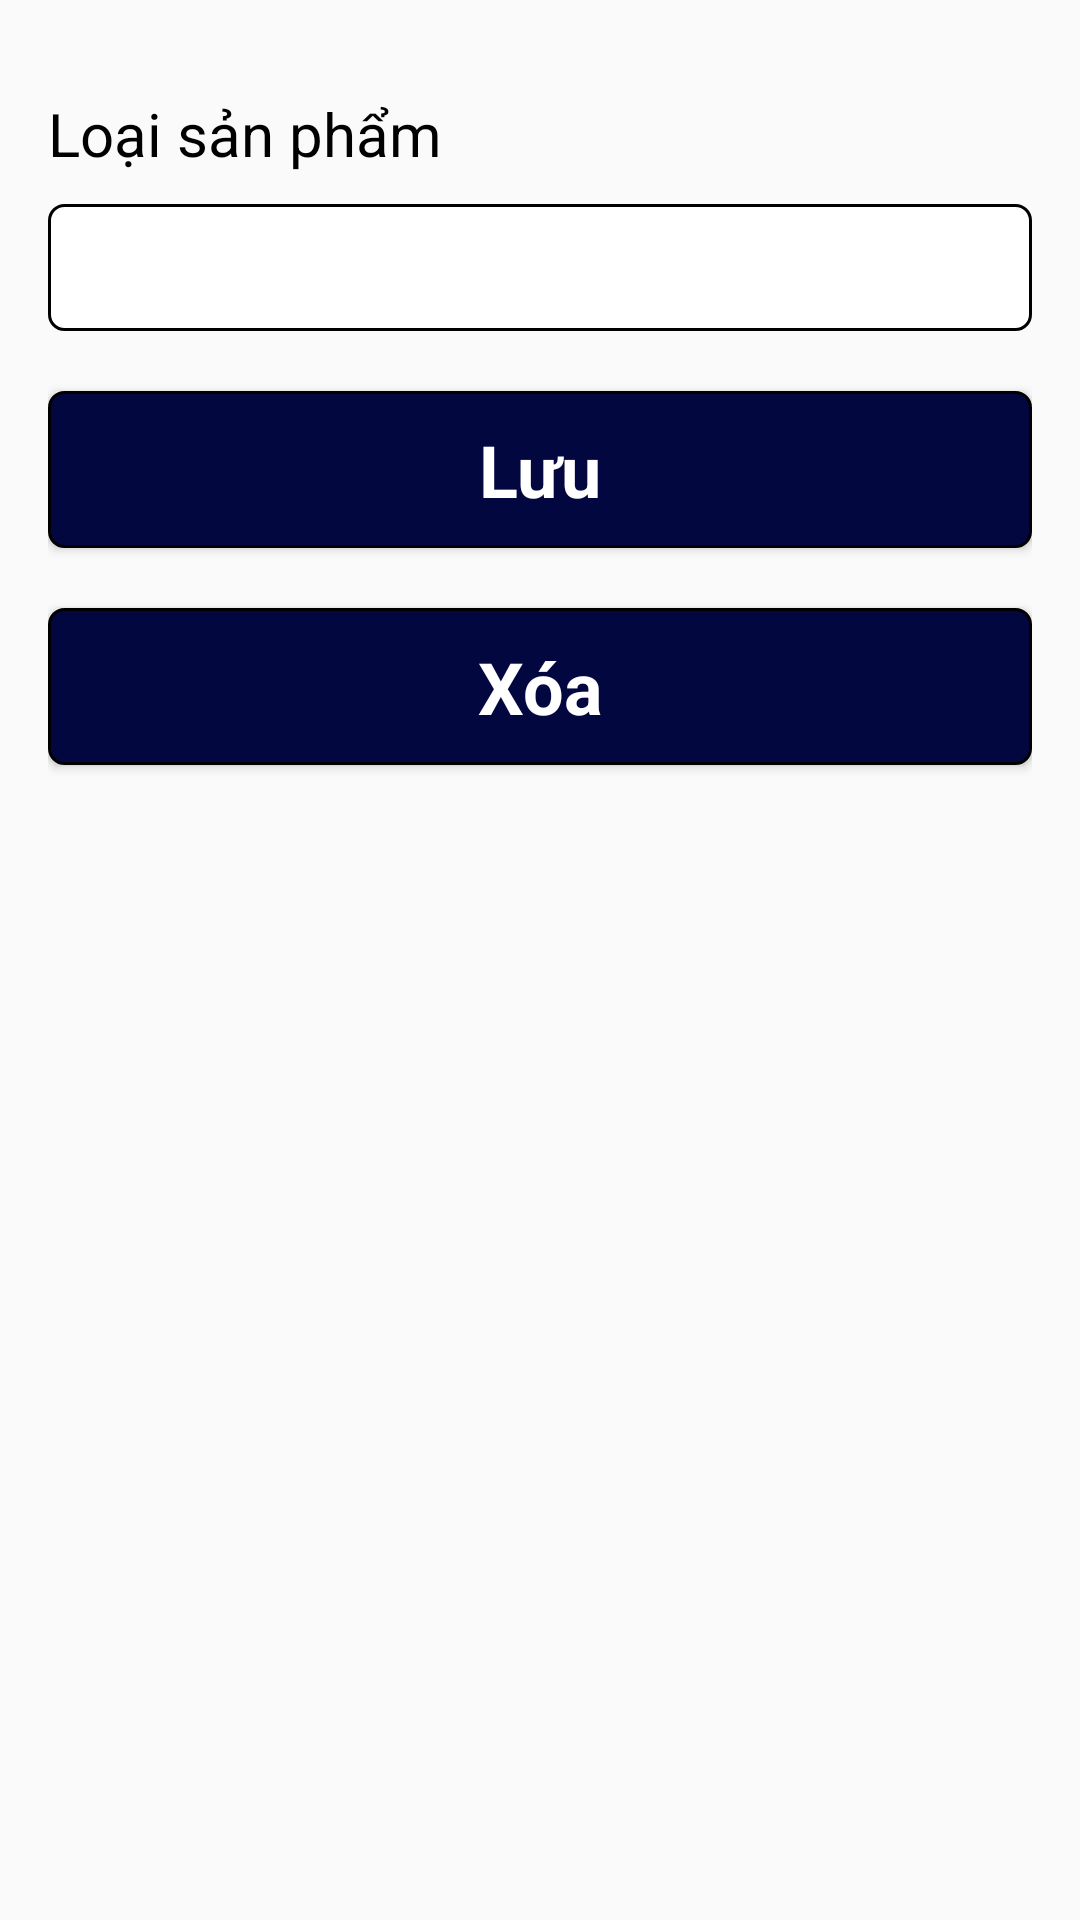

The Android layout XML behind this screen, and the referenced resources:
<!-- AndroidManifest.xml: application theme AppTheme -->
<!-- res/layout/activity_loaisp.xml -->
<?xml version="1.0" encoding="utf-8"?>
<ScrollView xmlns:android="http://schemas.android.com/apk/res/android"
    xmlns:tools="http://schemas.android.com/tools"
    android:layout_width="match_parent"
    android:layout_height="match_parent"
    android:paddingBottom="@dimen/activity_vertical_margin"
    android:paddingLeft="@dimen/activity_horizontal_margin"
    android:paddingRight="@dimen/activity_horizontal_margin"
    android:paddingTop="@dimen/activity_vertical_margin"
    tools:context=".LoaiSPActivity">

    <LinearLayout
        android:layout_width="match_parent"
        android:layout_height="match_parent"
        android:orientation="vertical">

        <TextView
            style="@style/textviewLabel"
            android:layout_width="wrap_content"
            android:layout_height="wrap_content"
            android:text="@string/chung_loaisp"
            android:textSize="@dimen/label_size" />

        <EditText
            android:id="@+id/ed_loaisp"
            style="@style/edittextRoundConnerWhite"
            android:layout_width="match_parent"
            android:layout_height="wrap_content" />

        <Button
            style="@style/buttonRoundConnerStrongBlue"
            android:layout_width="match_parent"
            android:layout_height="wrap_content"
            android:onClick="Save"
            android:text="@string/quanly_luu" />

        <Button
            android:id="@+id/btn_delete"
            style="@style/buttonRoundConnerStrongBlue"
            android:layout_width="match_parent"
            android:layout_height="wrap_content"
            android:onClick="Delete"
            android:text="@string/quanly_xoa" />
    </LinearLayout>
</ScrollView>
<!-- resources referenced by this layout -->
<resources>
  <dimen name="activity_horizontal_margin">16dp</dimen>
  <dimen name="activity_vertical_margin">16dp</dimen>
  <dimen name="label_size">20sp</dimen>
  <string name="chung_loaisp">Loại sản phẩm</string>
  <string name="quanly_luu">Lưu</string>
  <string name="quanly_xoa">Xóa</string>
  <style name="buttonRoundConnerStrongBlue" parent="android:Widget.Holo.Light.Button">
          <item name="android:layout_width">match_parent</item>
          <item name="android:layout_height">wrap_content</item>
          <item name="android:background">@drawable/round_conner_strong_blue</item>
          <item name="android:textSize">24dp</item>
          <item name="android:textStyle">bold</item>
          <item name="android:textColor">@android:color/white</item>
          <item name="android:padding">10dp</item>
          <item name="android:layout_marginTop">10dp</item>
          <item name="android:layout_marginBottom">10dp</item>
      </style>
  <style name="edittextRoundConnerWhite" parent="android:Widget.Holo.Light.EditText">
          <item name="android:background">@drawable/round_conner_white</item>
          <item name="android:textSize">24dp</item>
          <item name="android:textColor">@android:color/black</item>
          <item name="android:layout_width">match_parent</item>
          <item name="android:layout_height">36dp</item>
          <item name="android:singleLine">true</item>
          <item name="android:padding">5dp</item>
          <item name="android:gravity">left|center_vertical</item>
          <item name="android:layout_marginTop">10dp</item>
          <item name="android:layout_marginBottom">10dp</item>
      </style>
  <style name="textviewLabel" parent="android:Widget.Holo.Light.TextView">
          <item name="android:textSize">22dp</item>
          <item name="android:textColor">@android:color/black</item>
          <item name="android:layout_width">match_parent</item>
          <item name="android:layout_height">wrap_content</item>
          <item name="android:singleLine">true</item>
          <item name="android:editable">false</item>
          <item name="android:clickable">false</item>
          <item name="android:layout_alignParentLeft">true</item>
          <item name="android:gravity">left</item>
          <item name="android:layout_marginTop">15dp</item>
      </style>
  <style name="AppTheme" parent="Theme.AppCompat.Light.DarkActionBar">
          
          <item name="colorPrimary">@color/colorPrimary</item>
          <item name="colorPrimaryDark">@color/colorPrimaryDark</item>
          <item name="colorAccent">@color/colorAccent</item>
      </style>
  <color name="colorPrimary">#3F51B5</color>
  <color name="colorPrimaryDark">#303F9F</color>
  <color name="colorAccent">#FF4081</color>
  <color name="colorStrongBlueBright">#020c96</color>
  <color name="colorStrongBlueLight">#1a28f4</color>
  <color name="colorStrongBlueDark">#030740</color>
</resources>
